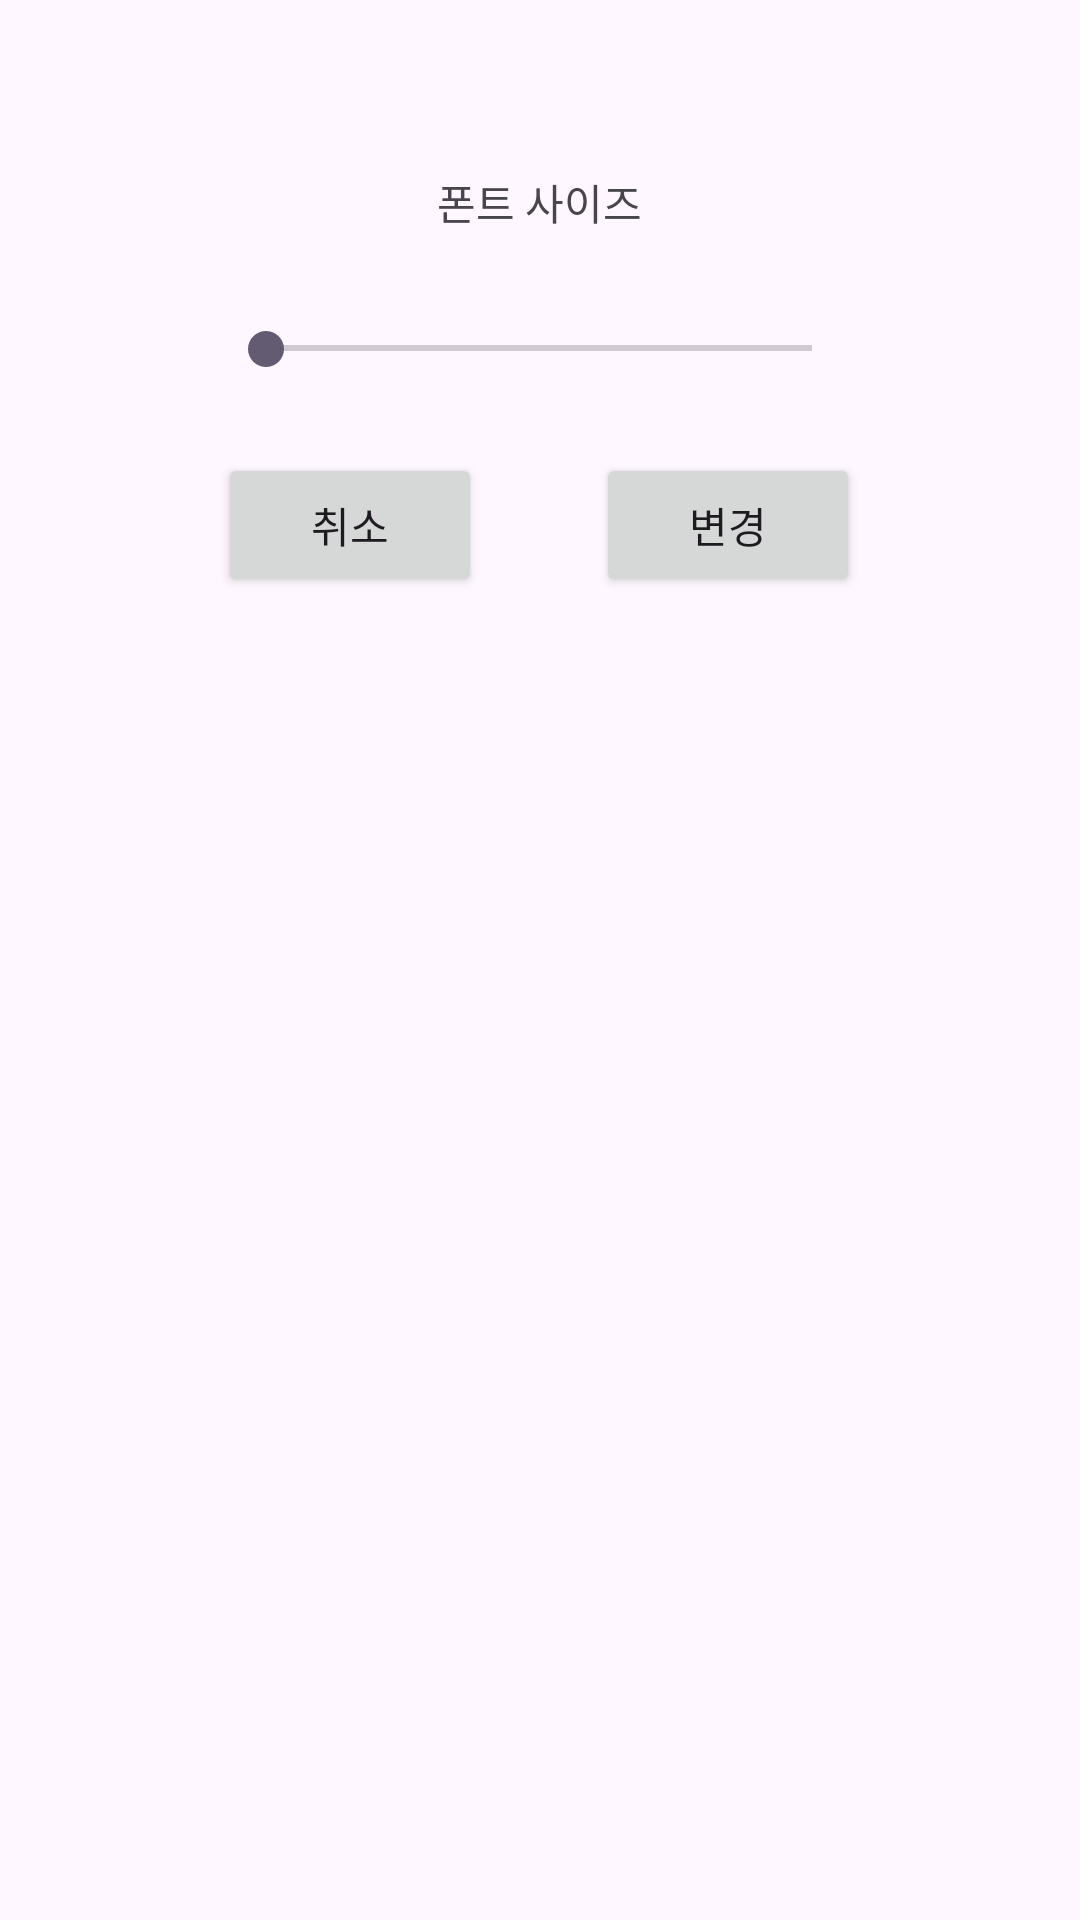

Here is an Android app screen rendered from its layout file. Give the layout XML and the strings, colors and styles it references.
<!-- AndroidManifest.xml: application theme Theme.BeaconProject -->
<!-- res/layout/font_setting_dialog.xml -->
<?xml version="1.0" encoding="utf-8"?>
<androidx.constraintlayout.widget.ConstraintLayout xmlns:android="http://schemas.android.com/apk/res/android"
    xmlns:app="http://schemas.android.com/apk/res-auto"
    xmlns:tools="http://schemas.android.com/tools"
    android:layout_width="match_parent"
    android:layout_height="match_parent">

    <androidx.constraintlayout.widget.ConstraintLayout
        android:layout_width="300dp"
        android:layout_height="200dp"
        android:layout_marginTop="16dp"
        android:backgroundTint="@color/white"
        app:layout_constraintEnd_toEndOf="parent"
        app:layout_constraintHorizontal_bias="0.495"
        app:layout_constraintStart_toStartOf="parent"
        app:layout_constraintTop_toTopOf="parent">

        <TextView
            android:id="@+id/fontSize"
            android:layout_width="wrap_content"
            android:layout_height="wrap_content"
            android:text="폰트 사이즈"
            app:layout_constraintBottom_toBottomOf="parent"
            app:layout_constraintEnd_toEndOf="parent"
            app:layout_constraintStart_toStartOf="parent"
            app:layout_constraintTop_toTopOf="parent"
            app:layout_constraintVertical_bias="0.229" />

        <SeekBar
            android:id="@+id/seekBar"
            android:layout_width="214dp"
            android:layout_height="15dp"
            android:max="40"
            android:min="10"
            app:layout_constraintBottom_toBottomOf="parent"
            app:layout_constraintEnd_toEndOf="parent"
            app:layout_constraintStart_toStartOf="parent"
            app:layout_constraintTop_toTopOf="parent" />

        <Button
            android:id="@+id/cancelBtn"
            android:layout_width="wrap_content"
            android:layout_height="wrap_content"
            android:layout_marginTop="10dp"
            android:text="취소"
            app:layout_constraintBottom_toBottomOf="parent"
            app:layout_constraintStart_toStartOf="@+id/seekBar"
            app:layout_constraintTop_toBottomOf="@+id/seekBar" />

        <Button
            android:id="@+id/setBtn"
            android:layout_width="wrap_content"
            android:layout_height="wrap_content"
            android:layout_marginTop="10dp"
            android:text="변경"
            app:layout_constraintBottom_toBottomOf="parent"
            app:layout_constraintEnd_toEndOf="@+id/seekBar"
            app:layout_constraintHorizontal_bias="1.0"
            app:layout_constraintStart_toEndOf="@+id/cancelBtn"
            app:layout_constraintTop_toBottomOf="@+id/seekBar" />
    </androidx.constraintlayout.widget.ConstraintLayout>
</androidx.constraintlayout.widget.ConstraintLayout>
<!-- resources referenced by this layout -->
<resources>
  <style name="Theme.BeaconProject" parent="Base.Theme.BeaconProject" />
  <style name="Base.Theme.BeaconProject" parent="Theme.Material3.DayNight.NoActionBar">
          
          
      </style>
  <!-- not gathered from this repository: default colours our renderer supplied (Android Studio template values) -->
  <color name="white">#FFFFFFFF</color>
</resources>
